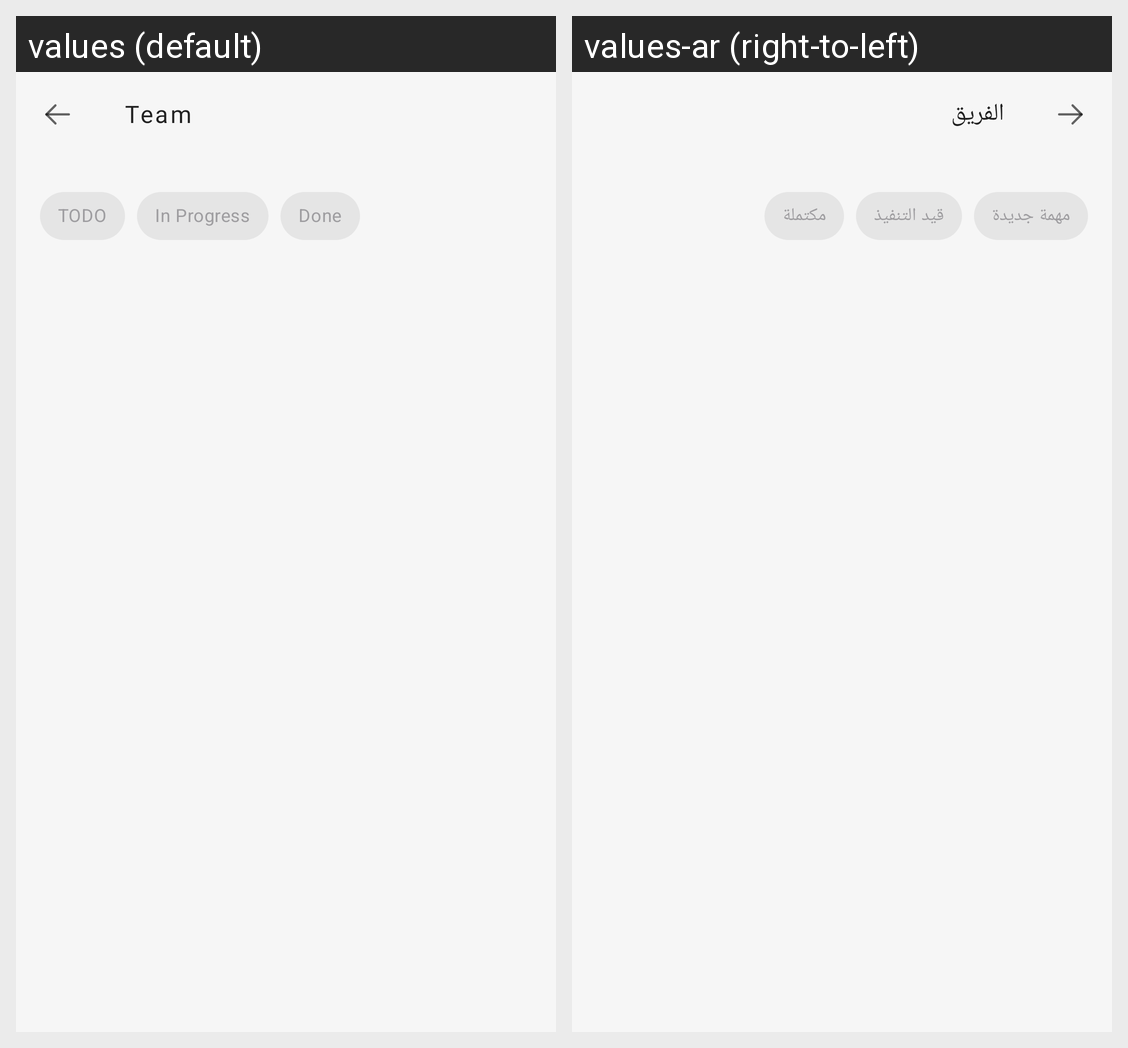

The Android screen above is rendered under two locales of the same app. Produce the string resources it draws, with the default and per-locale values.
Android screen res/layout/fragment_team_todo.xml rendered under 2 locales, left to right: values (default), values-ar (right-to-left). Device: Nexus 5 (rendered at 1080×1920; each locale shown at half size, 540×960, under a caption strip naming it); theme Theme.DailyTODO.
Strings drawn on this screen, with the default value and each locale's value (text and hints the layout hard-codes, and strings that could not be matched under every locale, appear in the picture but are not listed):

team
  values: Team
  values-ar: الفريق

todo
  values: TODO
  values-ar: مهمة جديدة

in_progress
  values: In Progress
  values-ar: قيد التنفيذ

done
  values: Done
  values-ar: مكتملة
